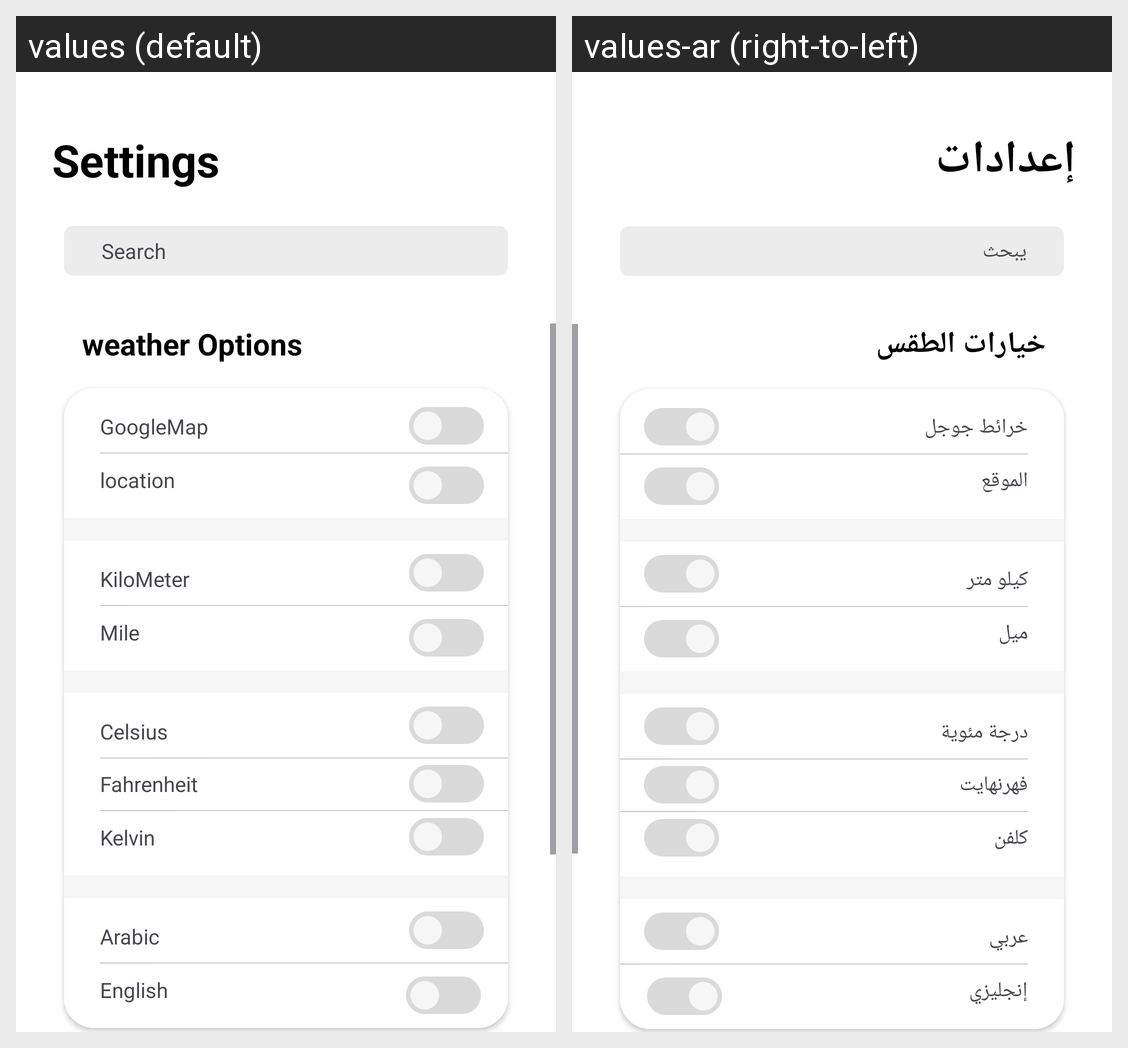

For this localized Android screen grid, give each drawn string resource with its value in every locale shown.
Android screen res/layout/fragment_setting.xml rendered under 2 locales, left to right: values (default), values-ar (right-to-left). Device: Nexus 5 (rendered at 1080×1920; each locale shown at half size, 540×960, under a caption strip naming it); theme Theme.WheatherApplication.
Strings drawn on this screen, with the default value and each locale's value (text and hints the layout hard-codes, and strings that could not be matched under every locale, appear in the picture but are not listed):

settings
  values: Settings
  values-ar: إعدادات

search
  values: Search
  values-ar: يبحث

weather_settings
  values: weather Options
  values-ar: خيارات الطقس

googlemap
  values: GoogleMap
  values-ar: خرائط جوجل

location
  values: location
  values-ar: الموقع

kilometer
  values: KiloMeter
  values-ar: كيلو متر

mile
  values: Mile
  values-ar: ميل

celsius
  values: Celsius
  values-ar: درجة مئوية

fahrenheit
  values: Fahrenheit
  values-ar: فهرنهايت

kelvin
  values: Kelvin
  values-ar: كلفن

arabic
  values: Arabic
  values-ar: عربي

english
  values: English
  values-ar: إنجليزي
